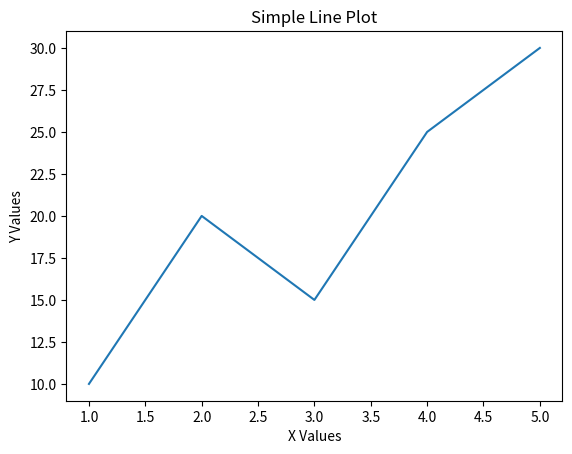

The script that saved this image:
import seaborn as sns
import matplotlib.pyplot as plt


x = [1, 2, 3, 4, 5]
y = [10, 20, 15, 25, 30]


sns.lineplot(x=x, y=y)

plt.title("Simple Line Plot")
plt.xlabel("X Values")
plt.ylabel("Y Values")

plt.show()